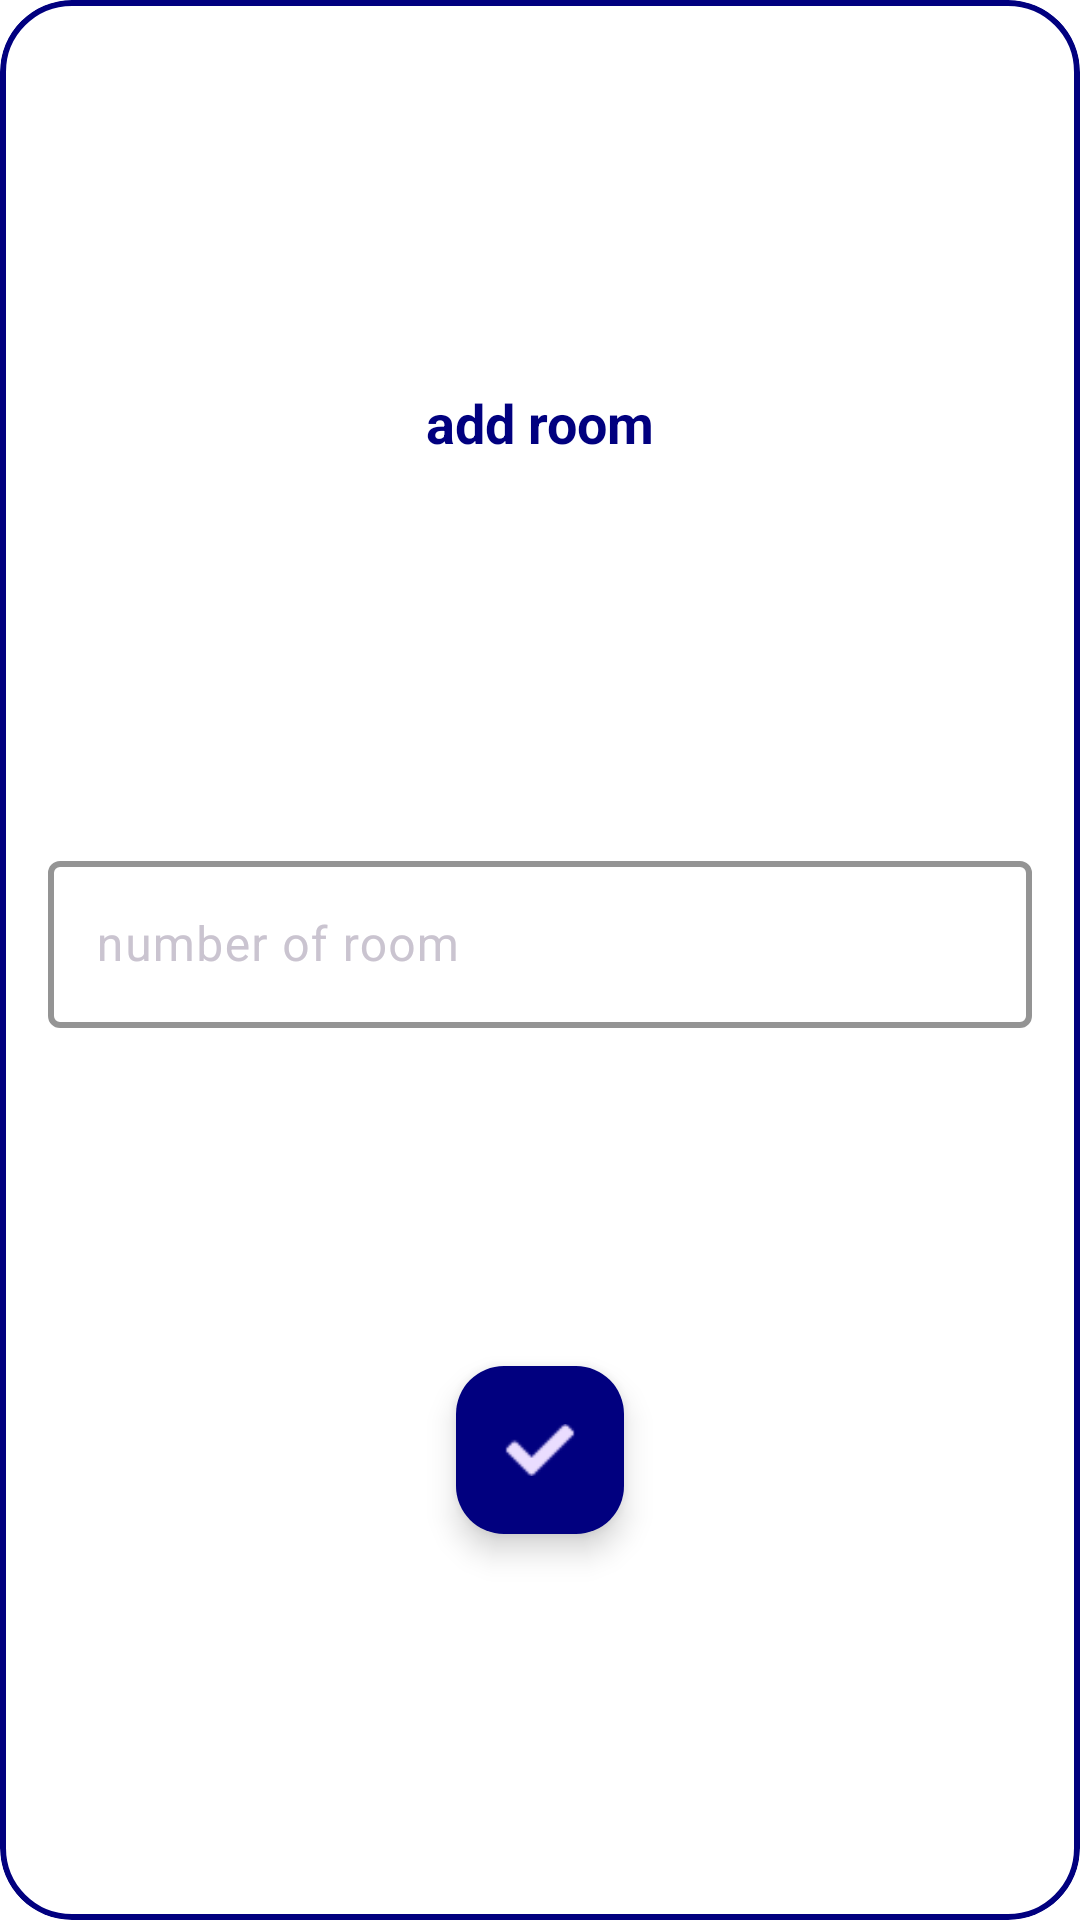

Write the Android layout XML for this screen, with the resource values it uses.
<!-- AndroidManifest.xml: application theme Theme.CareCallApp -->
<!-- res/layout/add_room_dialog_sheet.xml -->
<com.google.android.material.card.MaterialCardView xmlns:android="http://schemas.android.com/apk/res/android"
    xmlns:app="http://schemas.android.com/apk/res-auto"
    xmlns:tools="http://schemas.android.com/tools"
    android:layout_width="match_parent"
    android:layout_height="match_parent"
    android:padding="16dp"
    app:cardBackgroundColor="@color/white"
    app:cardCornerRadius="24dp"
    app:strokeColor="@color/colorPrimary"
    app:strokeWidth="2dp">

    <androidx.constraintlayout.widget.ConstraintLayout
        android:layout_width="match_parent"
        android:layout_height="match_parent"
        android:padding="16dp">

        <TextView
            android:id="@+id/addRoomTV"
            style="@style/text18blueBold"
            android:layout_width="match_parent"
            android:layout_height="wrap_content"
            android:gravity="center_horizontal"
            android:layout_marginVertical="16dp"
            android:text="@string/add_room"
            app:layout_constraintBottom_toTopOf="@+id/roomNumberTextLayout"
            app:layout_constraintTop_toTopOf="parent"
            tools:layout_editor_absoluteX="16dp" />

        <include
            android:id="@+id/addLoading"
            layout="@layout/loading"
            app:layout_constraintBottom_toBottomOf="@id/addBloodButton"
            app:layout_constraintEnd_toEndOf="parent"
            app:layout_constraintStart_toStartOf="parent"
            app:layout_constraintTop_toTopOf="parent"
            tools:visibility="visible" />

        <com.google.android.material.textfield.TextInputLayout
            android:id="@+id/roomNumberTextLayout"
            android:layout_width="0dp"
            android:layout_height="wrap_content"
            android:layout_marginTop="16dp"
            app:boxBackgroundColor="@color/white"
            app:boxStrokeColor="@color/colorPrimary"
            app:boxStrokeWidth="2dp"
            app:layout_constraintBottom_toTopOf="@+id/addBloodButton"
            app:layout_constraintEnd_toEndOf="parent"
            app:layout_constraintHorizontal_bias="0.5"
            app:layout_constraintStart_toStartOf="parent"
            app:layout_constraintTop_toBottomOf="@+id/addRoomTV">

            <com.google.android.material.textfield.TextInputEditText
                android:layout_width="match_parent"
                android:layout_height="match_parent"
                android:backgroundTint="@color/white"
                android:hint="@string/number_of_room"
                android:textColor="@color/colorPrimary"
                android:textSize="16sp" />

        </com.google.android.material.textfield.TextInputLayout>


        <com.google.android.material.floatingactionbutton.FloatingActionButton
            android:id="@+id/addBloodButton"
            android:layout_width="wrap_content"
            android:layout_height="wrap_content"
            android:backgroundTint="@color/colorPrimary"
            android:contentDescription="@string/add_blood"
            android:elevation="0dp"
            android:layout_marginVertical="16dp"
            android:src="@drawable/icon_add_task_button"
            android:tint="@color/white"
            app:layout_constraintBottom_toBottomOf="parent"
            app:layout_constraintEnd_toEndOf="parent"
            app:layout_constraintHorizontal_bias="0.5"
            app:layout_constraintStart_toStartOf="parent"
            app:layout_constraintTop_toBottomOf="@+id/roomNumberTextLayout" />

    </androidx.constraintlayout.widget.ConstraintLayout>

</com.google.android.material.card.MaterialCardView>
<!-- res/layout/loading.xml (included above) -->
<?xml version="1.0" encoding="utf-8"?>
<ProgressBar xmlns:android="http://schemas.android.com/apk/res/android"
    xmlns:app="http://schemas.android.com/apk/res-auto"
    android:layout_width="wrap_content"
    android:layout_height="wrap_content"
    android:visibility="invisible"
    xmlns:tools="http://schemas.android.com/tools"
    tools:visibility="visible"
    app:layout_constraintBottom_toBottomOf="parent"
    app:layout_constraintEnd_toEndOf="parent"
    app:layout_constraintStart_toStartOf="parent"
    app:layout_constraintTop_toTopOf="parent" />
<!-- resources referenced by this layout -->
<resources>
  <color name="colorPrimary">#01007F</color>
  <color name="white">#FFFFFFFF</color>
  <!-- drawable icon_add_task_button: png bitmap (drawable, 251 bytes) -->
  <string name="add_blood">add blood</string>
  <string name="add_room">add room</string>
  <string name="number_of_room">number of room</string>
  <style name="text18blueBold">
          <item name="android:textSize">18sp</item>
          <item name="android:textStyle">bold</item>
          <item name="android:textColor">@color/colorPrimary</item>
      </style>
  <style name="Theme.CareCallApp" parent="Theme.Material3.Dark.NoActionBar">
          <item name="android:statusBarColor">@color/colorPrimary</item>
          <item name="android:windowLightStatusBar">true</item>
          <item name="android:windowBackground">@color/white</item>
  
      </style>
</resources>
